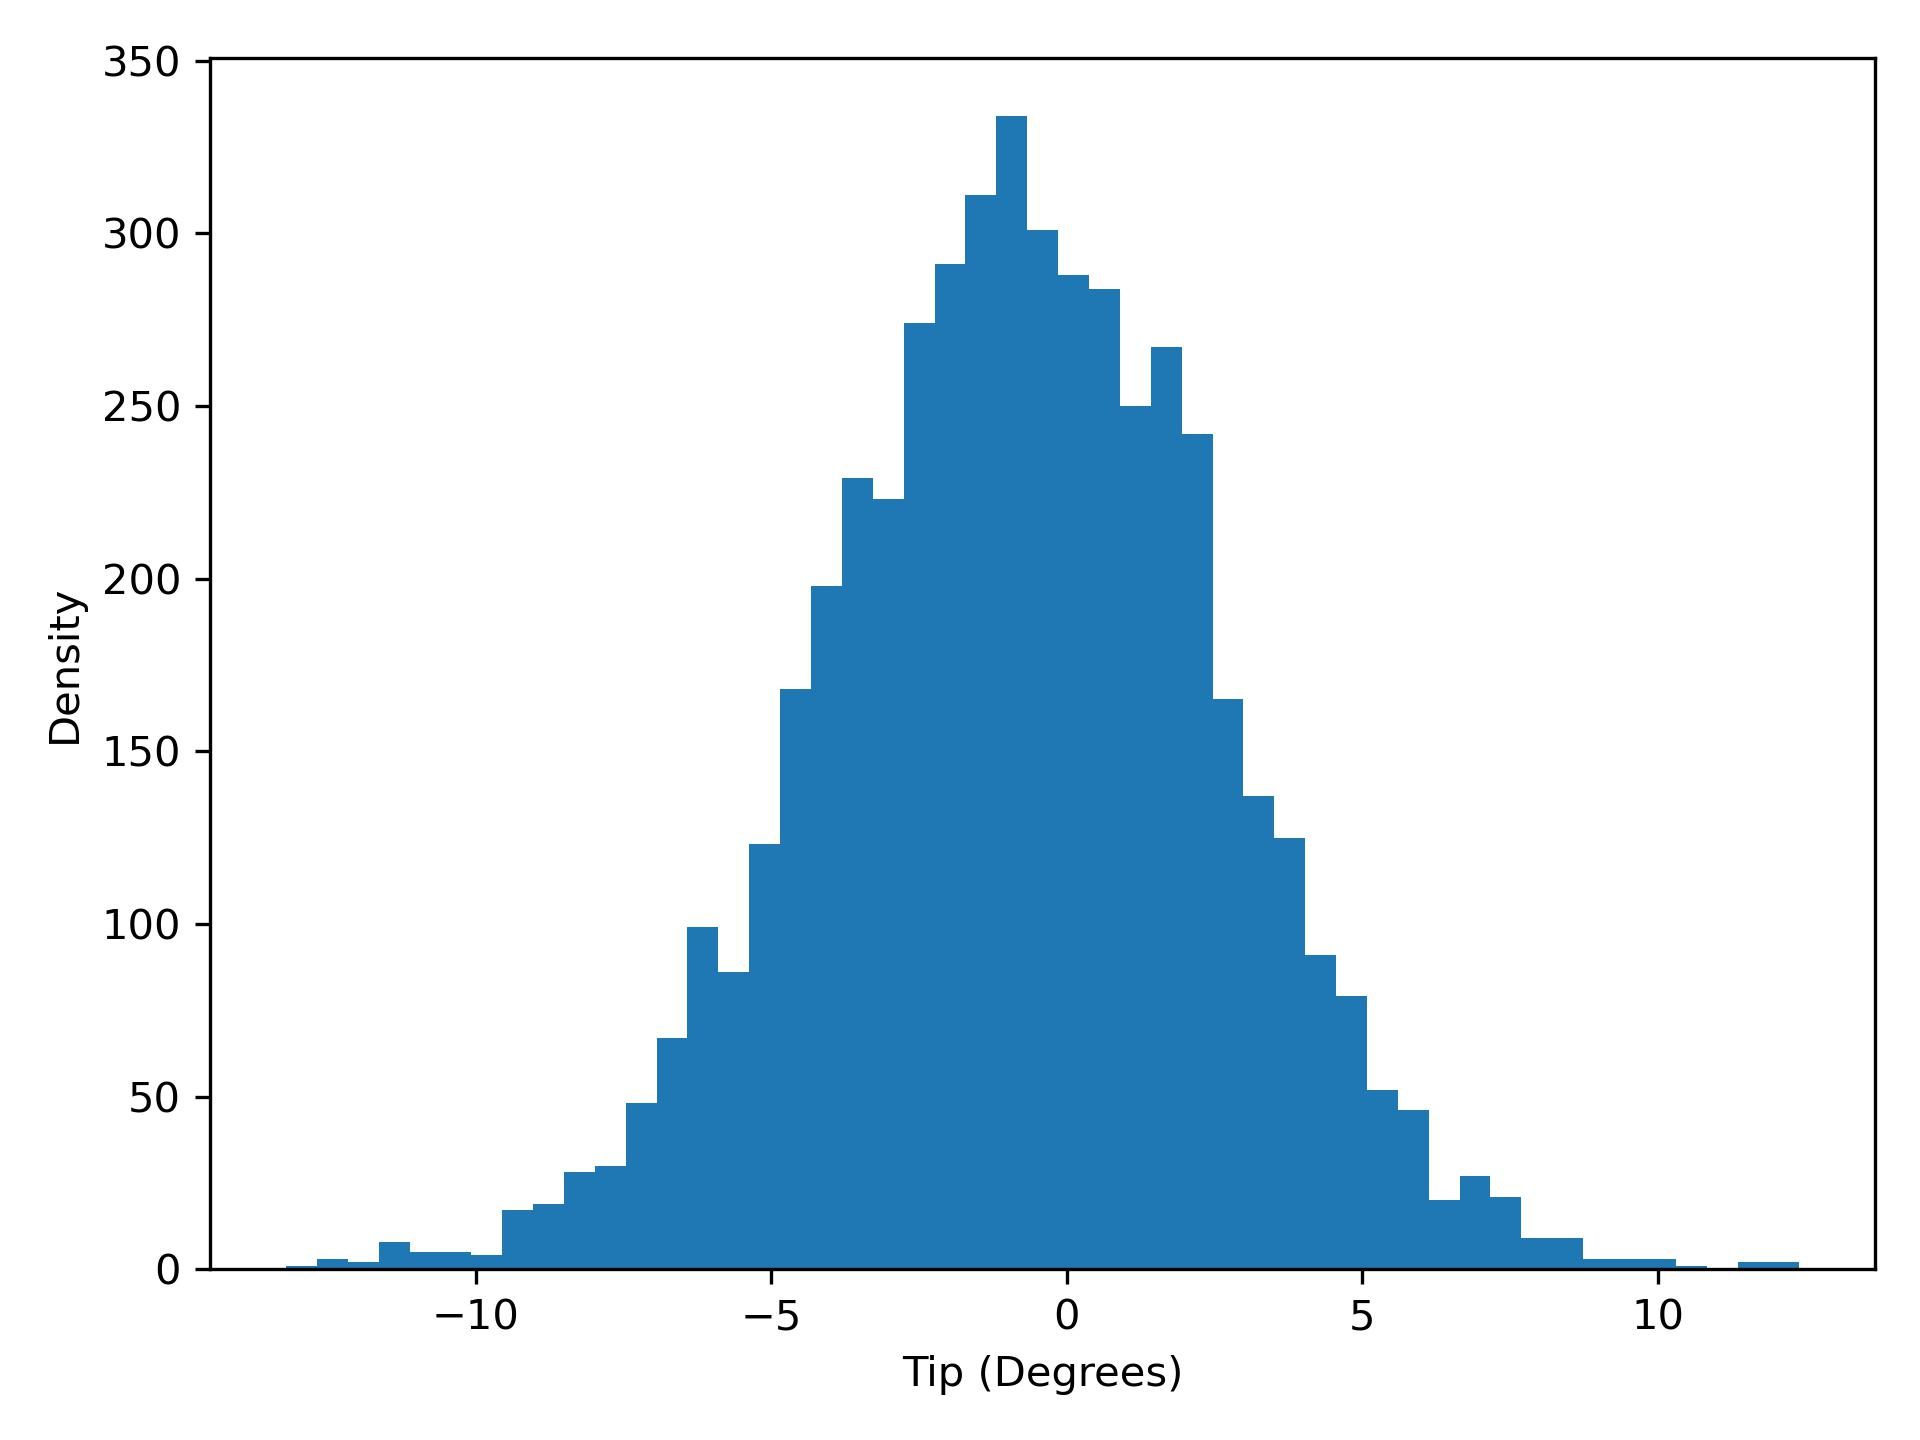

The table this chart was drawn from, first rows:
tip, density
-13.21, 1.0
-12.69, 3.0
-12.17, 2.0
-11.64, 8.0
-11.12, 5.0
-10.6, 5.0
-10.08, 4.0
-9.553, 17.0
-9.03, 19.0
-8.508, 28.0
-7.986, 30.0
-7.463, 48.0
-6.941, 67.0
-6.418, 99.0
-5.896, 86.0
-5.373, 123.0
-4.851, 168.0
-4.328, 198.0
-3.806, 229.0
-3.283, 223.0
-2.761, 274.0
-2.239, 291.0
-1.716, 311.0
-1.194, 334.0
-0.6712, 301.0
-0.1488, 288.0
0.3737, 284.0
0.8961, 250.0
1.419, 267.0
1.941, 242.0
2.463, 165.0
2.986, 137.0
3.508, 125.0
4.031, 91.0
4.553, 79.0
5.076, 52.0
5.598, 46.0
6.121, 20.0
6.643, 27.0
7.166, 21.0
7.688, 9.0
8.21, 9.0
8.733, 3.0
9.255, 3.0
9.778, 3.0
10.3, 1.0
10.82, 0.0
11.35, 2.0
11.87, 2.0
